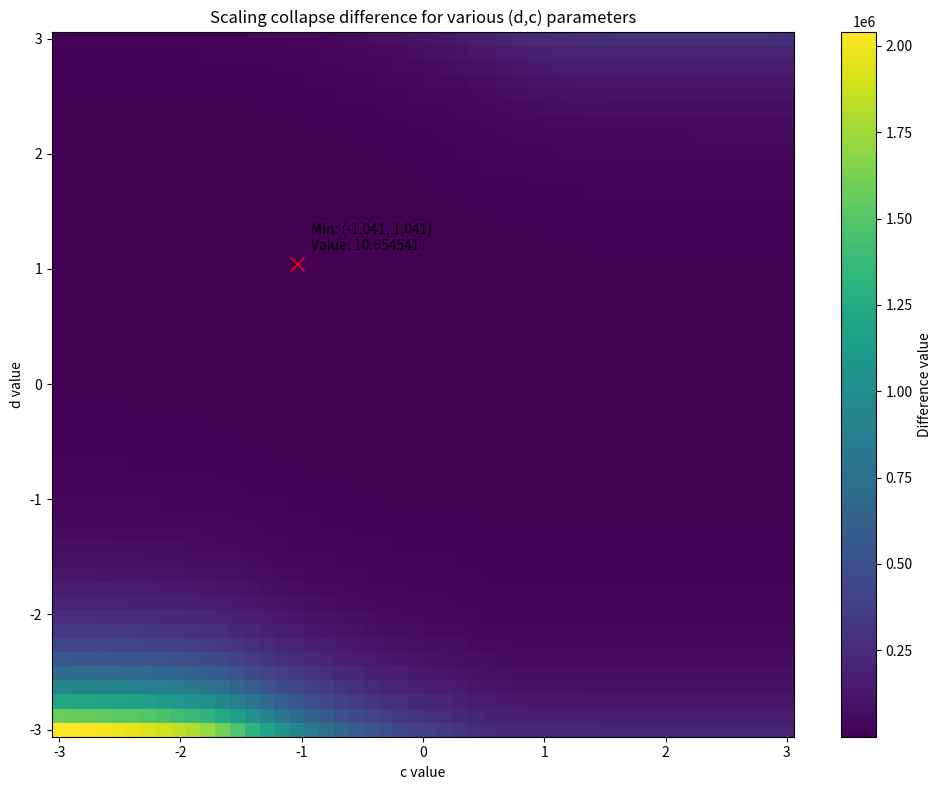

Recreate this plot in Python.
import numpy as np
import matplotlib.pyplot as plt
from scipy.interpolate import UnivariateSpline
from scipy.interpolate import interp1d
from scipy.interpolate import CubicSpline, PchipInterpolator

from datetime import datetime

#this script uses data collapse for 6 vertex model
# for each pair of lengths


# 1) parameters
eps = 1.0         # energy unit
kB  = 1.0         # Boltzmann constant
xc=1/2
Tc  = -eps/(kB*np.log(xc))


def cN(N,t):
    """

    :param N: site number
    :param t: scaled temperature , not dimensionless
    :return: exact value of specific heat
    """
    x=1/2+1/2*t

    val=kB*(np.log(x))**2*2*N*(2*x)**N/(2+(2*x)**N)**2

    return val

#temperatures are on the right hand side of phase transition point tc=0
tVals=np.linspace(0,0.1,10)
#which norm
q=2

def diff_1_val(NA,NB,d,c,t_vec):
    """

    :param NA: data from NA by NA lattice are for interpolation
    :param NB: data from NB by NB lattice are for comparison
    :param d: trial value of d_exact
    :param c: trial value of c_exact
    :param t_vec: temperature points for interpolation
    :return:
    """
    #A, interpolate
    C_vec_for_A=np.array([cN(NA,t) for t in t_vec] )

    #rescaled specific heat for interpolation
    rescaled_C_vec_for_A=C_vec_for_A/NA**d
    #rescaled temperature for interpolation
    t_vec_rescaled_for_A=t_vec/NA**c
    func_A=PchipInterpolator(t_vec_rescaled_for_A,rescaled_C_vec_for_A)

    #rescaled temperature from B, in the range of t_vec_rescaled_for_A
    t_rsc_to_compare=[]
    C_vec_for_B=[]#true value for comparison, from B

    #B
    for ind, t_val in enumerate(t_vec):
        rsc_val=t_val/NB**c
        if rsc_val>=np.min(t_vec_rescaled_for_A) and rsc_val<= np.max(t_vec_rescaled_for_A):
            t_rsc_to_compare.append(rsc_val)
            C_vec_for_B.append(cN(NB,t_val))


    t_rsc_to_compare=np.array(t_rsc_to_compare)

    func_A_vals_on_B=func_A(t_rsc_to_compare)

    diff_val=np.linalg.norm(func_A_vals_on_B*NB**d-C_vec_for_B,ord=q)

    return diff_val**q

N_vec=[50,90,110,150]
d_val_vec=np.linspace(-3,3,50)
c_val_vec=np.linspace(-3,3,50)
result_matrix = np.zeros((len(d_val_vec), len(c_val_vec)))
tStart=datetime.now()

for i, d in enumerate(d_val_vec):
    for j, c in enumerate(c_val_vec):
        try:
            for ind0,N0 in enumerate(N_vec):
                for ind1,N1 in enumerate(N_vec):

                    val=diff_1_val(N0,N1,d,c,tVals)
                    result_matrix[i, j] +=val
        except Exception as e:
            print(f"Error at d={d}, c={c}: {e}")
            result_matrix[i, j] = np.nan


# Create heatmap
plt.figure(figsize=(10, 8))
plt.pcolormesh(c_val_vec, d_val_vec, result_matrix, cmap='viridis', shading='auto')
plt.colorbar(label='Difference value')
plt.xlabel('c value')
plt.ylabel('d value')
plt.title('Scaling collapse difference for various (d,c) parameters')

# Optionally find the minimum value and mark it
min_idx = np.unravel_index(np.nanargmin(result_matrix), result_matrix.shape)
min_d, min_c = d_val_vec[min_idx[0]], c_val_vec[min_idx[1]]

min_val = result_matrix[min_idx]

plt.plot(min_c, min_d, 'rx', markersize=10)
plt.annotate(f'Min: ({min_c:.3f}, {min_d:.3f})\nValue: {min_val:.6f}',
             (min_c, min_d), xytext=(10, 10), textcoords='offset points')

plt.tight_layout()
plt.savefig("all_pairs_min_6v.png")

print(f"Minimum difference value: {min_val:.6f} at d={min_d:.4f}, c={min_c:.4f}")

tEnd=datetime.now()

print("time: ",tEnd-tStart)